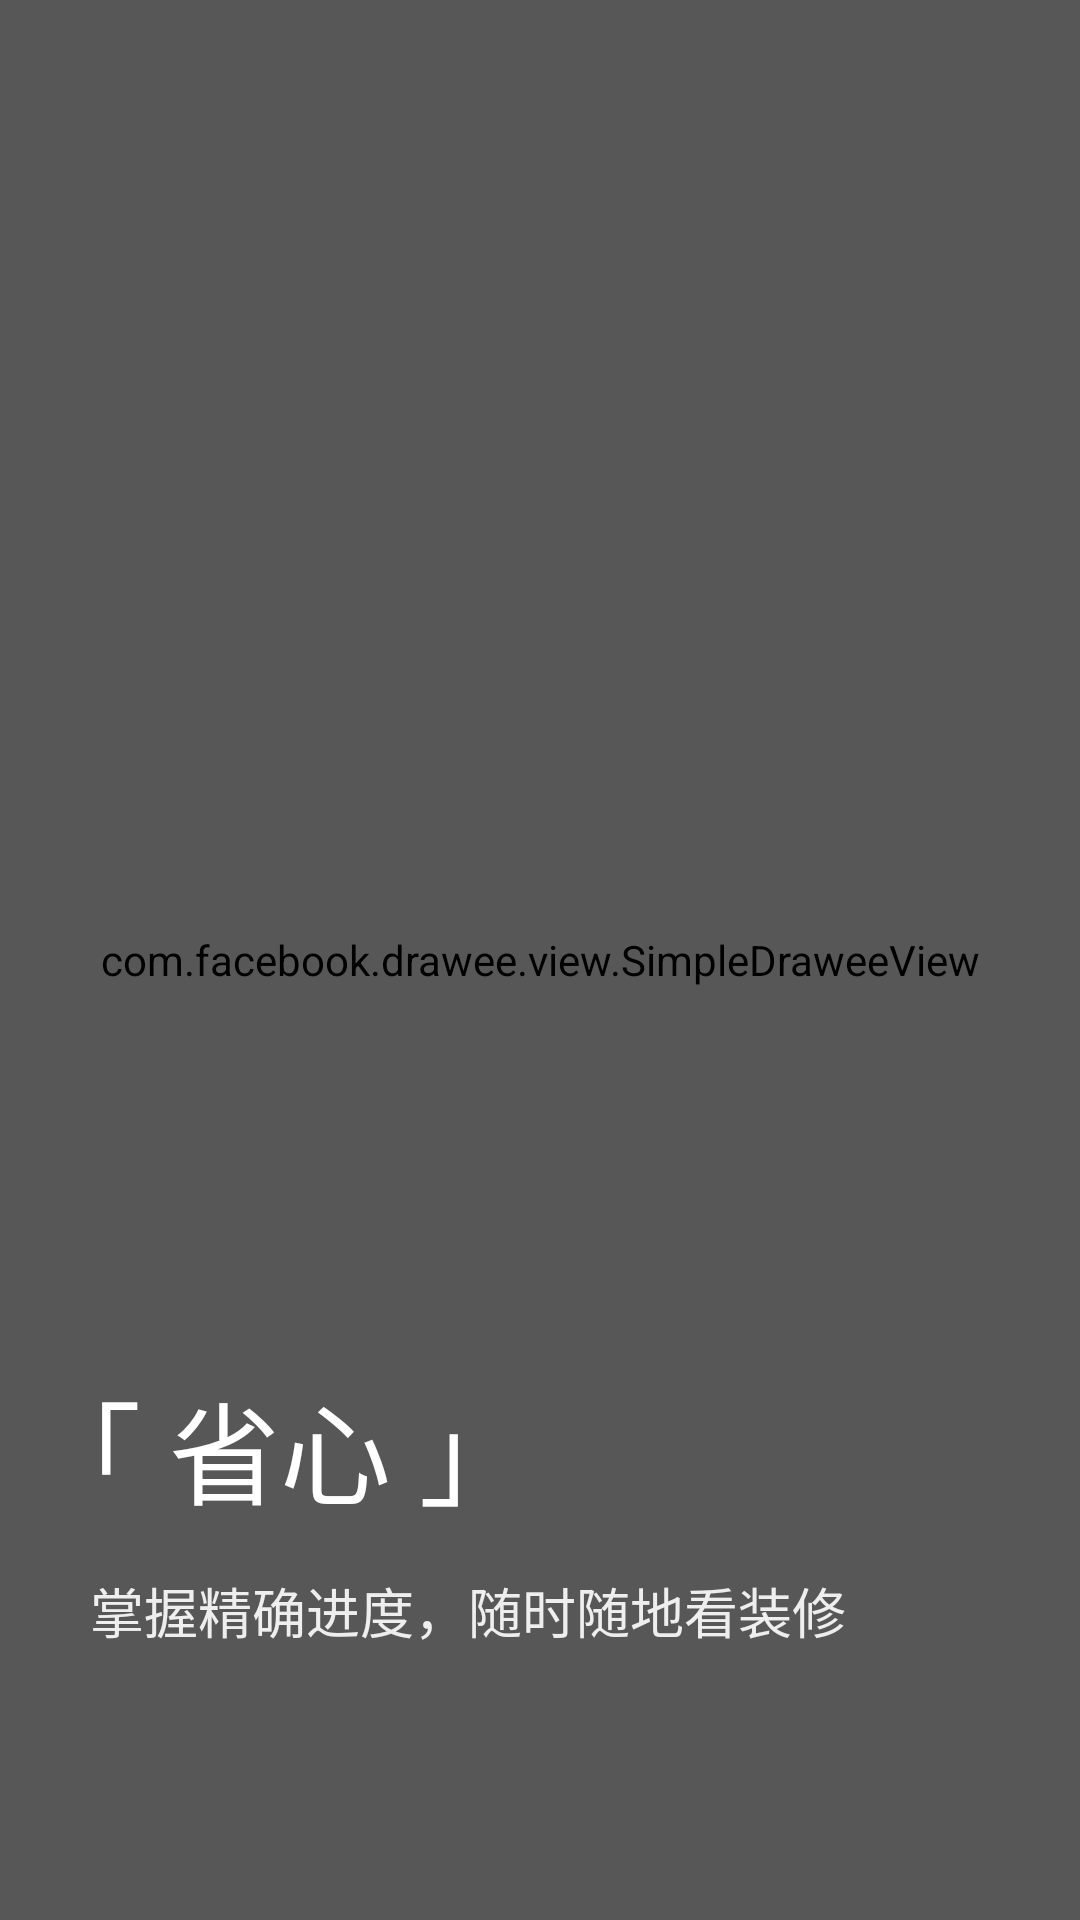

Write the Android layout XML for this screen, with the resource values it uses.
<!-- AndroidManifest.xml: application theme AppTheme -->
<!-- res/layout/layout_welcome3.xml -->
<?xml version="1.0" encoding="utf-8"?>
<FrameLayout xmlns:android="http://schemas.android.com/apk/res/android"
             xmlns:fresco="http://schemas.android.com/apk/res-auto"
             android:layout_width="match_parent"
             android:layout_height="match_parent"
             android:background="@color/white"
             android:gravity="center">

    <RelativeLayout
        android:layout_width="match_parent"
        android:layout_height="wrap_content">

        <com.facebook.drawee.view.SimpleDraweeView
            android:id="@+id/imgBg3"
            android:layout_width="match_parent"
            android:layout_height="match_parent"
            android:scaleType="matrix"
            fresco:fadeDuration="300"
            fresco:failureImage="@mipmap/ic_welcome_03"/>

        <View
            android:background="@color/translucent_50"
            android:layout_width="match_parent"
            android:layout_height="match_parent"/>

    </RelativeLayout>


    <LinearLayout
        android:layout_width="match_parent"
        android:layout_height="wrap_content"
        android:layout_gravity="bottom"
        android:layout_marginBottom="@dimen/width_or_height_90"
        android:background="@color/transparent"
        android:orientation="vertical"
        android:visibility="visible">

        <TextView
            android:layout_width="wrap_content"
            android:layout_height="wrap_content"
            android:gravity="start|center"
            android:text="@string/guide_3_title"
            android:layout_marginLeft="@dimen/width_or_height_10"
            android:layout_marginStart="@dimen/width_or_height_10"
            android:textColor="@color/white"
            android:textSize="@dimen/textsize_37"/>

        <TextView
            android:layout_width="wrap_content"
            android:layout_height="wrap_content"
            android:layout_marginTop="@dimen/width_or_height_14"
            android:layout_marginLeft="@dimen/width_or_height_30"
            android:layout_marginStart="@dimen/width_or_height_30"
            android:gravity="start|center"
            android:text="@string/guide_3_subtitle"
            android:textColor="@color/white"
            android:alpha="0.9"
            android:textSize="@dimen/textsize_18"/>

    </LinearLayout>

</FrameLayout>
<!-- resources referenced by this layout -->
<resources>
  <color name="translucent_50">#50000000</color>
  <color name="transparent">#00000000</color>
  <color name="white">#FFFFFF</color>
  <dimen name="textsize_18">18sp</dimen>
  <dimen name="textsize_37">37sp</dimen>
  <dimen name="width_or_height_10">10dp</dimen>
  <dimen name="width_or_height_14">14dp</dimen>
  <dimen name="width_or_height_30">30dp</dimen>
  <dimen name="width_or_height_90">90dp</dimen>
  <!-- mipmap ic_welcome_03: jpg bitmap (mipmap-xxhdpi, 166971 bytes) -->
  <string name="guide_3_subtitle">掌握精确进度，随时随地看装修</string>
  <string name="guide_3_title">「 省心 」</string>
  <style name="AppTheme" parent="@style/Theme.AppCompat.Light.NoActionBar">
          
          
          
          
      </style>
</resources>
